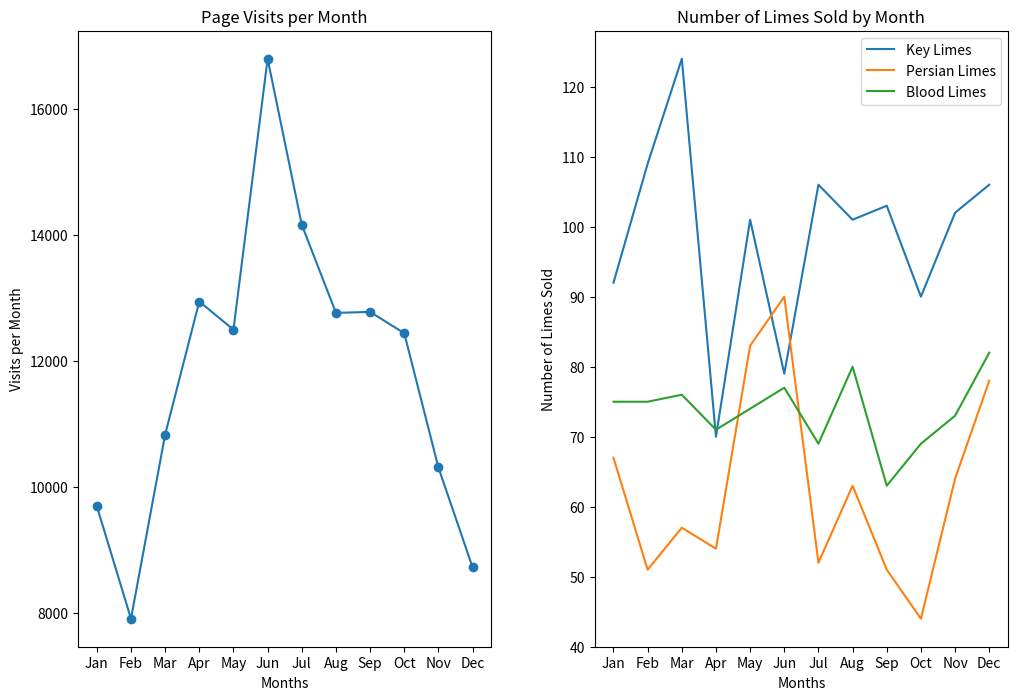

Reproduce this figure in Python.
# Unit 1: Sublime Limes
from matplotlib import pyplot as plt

months = ['Jan', 'Feb', 'Mar', 'Apr', 'May', 'Jun',
          'Jul', 'Aug', 'Sep', 'Oct', 'Nov', 'Dec']

visits_per_month = [9695, 7909 ,10831, 12942, 12495, 16794,
                    14161, 12762, 12777, 12439, 10309, 8724]

#number of limes of different species sold each month

key_limes_per_month = [92.0, 109.0, 124.0, 70.0, 101.0,
                       79.0, 106.0, 101.0, 103.0, 90.0,
                       102.0, 106.0]

persian_limes_per_month = [67.0, 51.0, 57.0, 54.0, 83.0,
                           90.0, 52.0, 63.0, 51.0, 44.0,
                           64.0, 78.0]

blood_limes_per_month = [75.0, 75.0, 76.0, 71.0, 74.0, 77.0,
                         69.0, 80.0, 63.0, 69.0, 73.0, 82.0]

#create a figure with a width = 12 and height = 8
plt.figure(figsize=(12, 8))
ax1 = plt.subplot(1,2,1)
x_values =range(len(months))
plt.plot(x_values, visits_per_month, marker='o')
plt.xlabel('Months')
plt.ylabel('Visits per Month')
ax1.set_xticks(x_values)
ax1.set_xticklabels(months)
plt.title('Page Visits per Month')

ax2 = plt.subplot(1,2,2)
plt.plot(x_values, key_limes_per_month)
plt.plot(x_values, persian_limes_per_month)
plt.plot(x_values, blood_limes_per_month)
legend_labels = ['Key Limes', 'Persian Limes', 'Blood Limes']
plt.legend(legend_labels)
ax2.set_xticks(x_values)
ax2.set_xticklabels(months)
plt.xlabel('Months')
plt.ylabel('Number of Limes Sold')
plt.title('Number of Limes Sold by Month')

plt.subplots_adjust(wspace=.25)

plt.savefig('Page Visits and Limes Sold per Month.png')

plt.show()



plt.show()